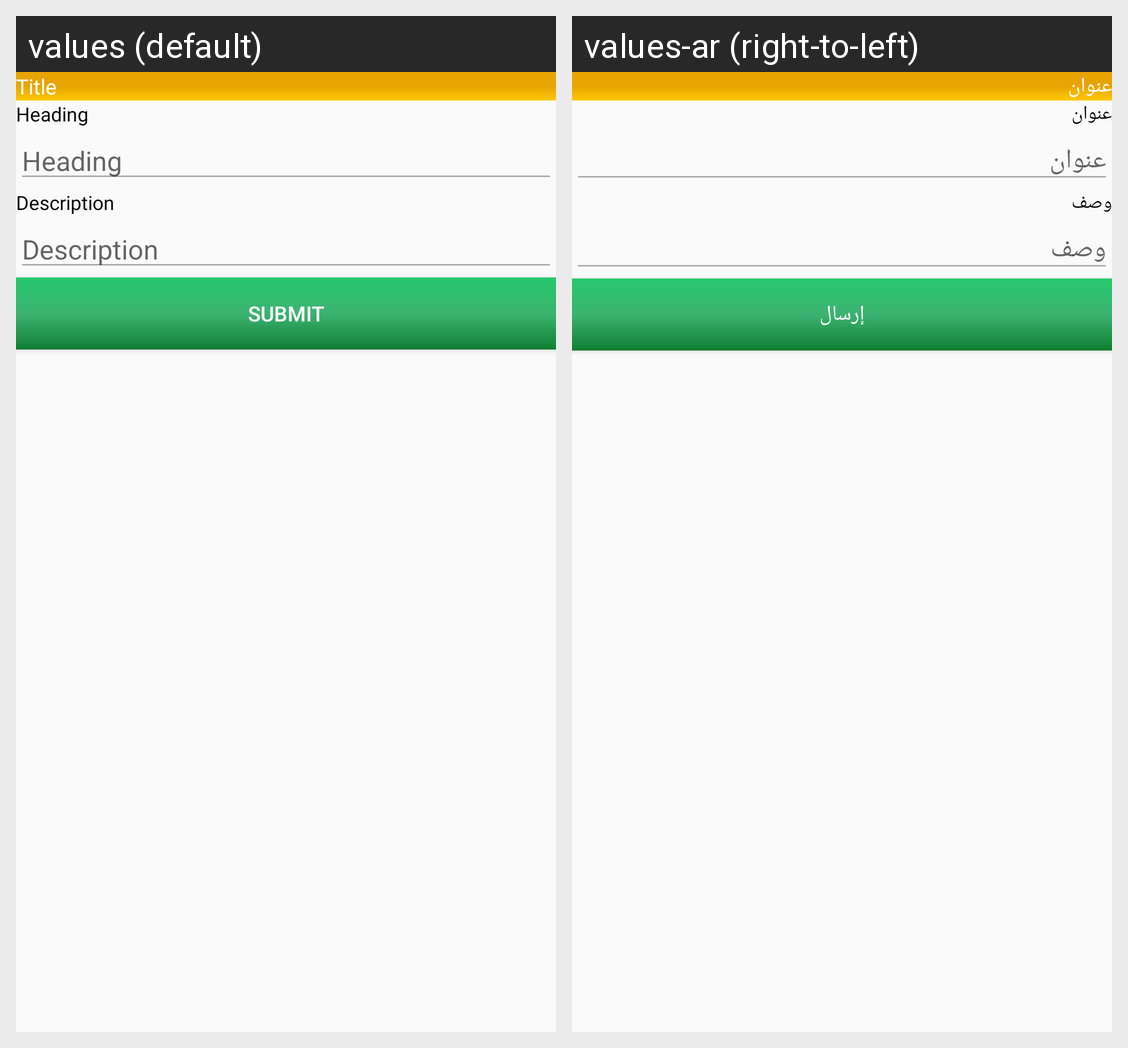

Locale-by-locale string values for the Android screen shown in this grid:
Android screen res/layout/activity_agent_write_note.xml rendered under 2 locales, left to right: values (default), values-ar (right-to-left). Device: Nexus 5 (rendered at 1080×1920; each locale shown at half size, 540×960, under a caption strip naming it); theme AppTheme.
Strings drawn on this screen, with the default value and each locale's value (text and hints the layout hard-codes, and strings that could not be matched under every locale, appear in the picture but are not listed):

heading
  values: Heading
  values-ar: عنوان

description
  values: Description
  values-ar: وصف

submit
  values: Submit
  values-ar: إرسال
